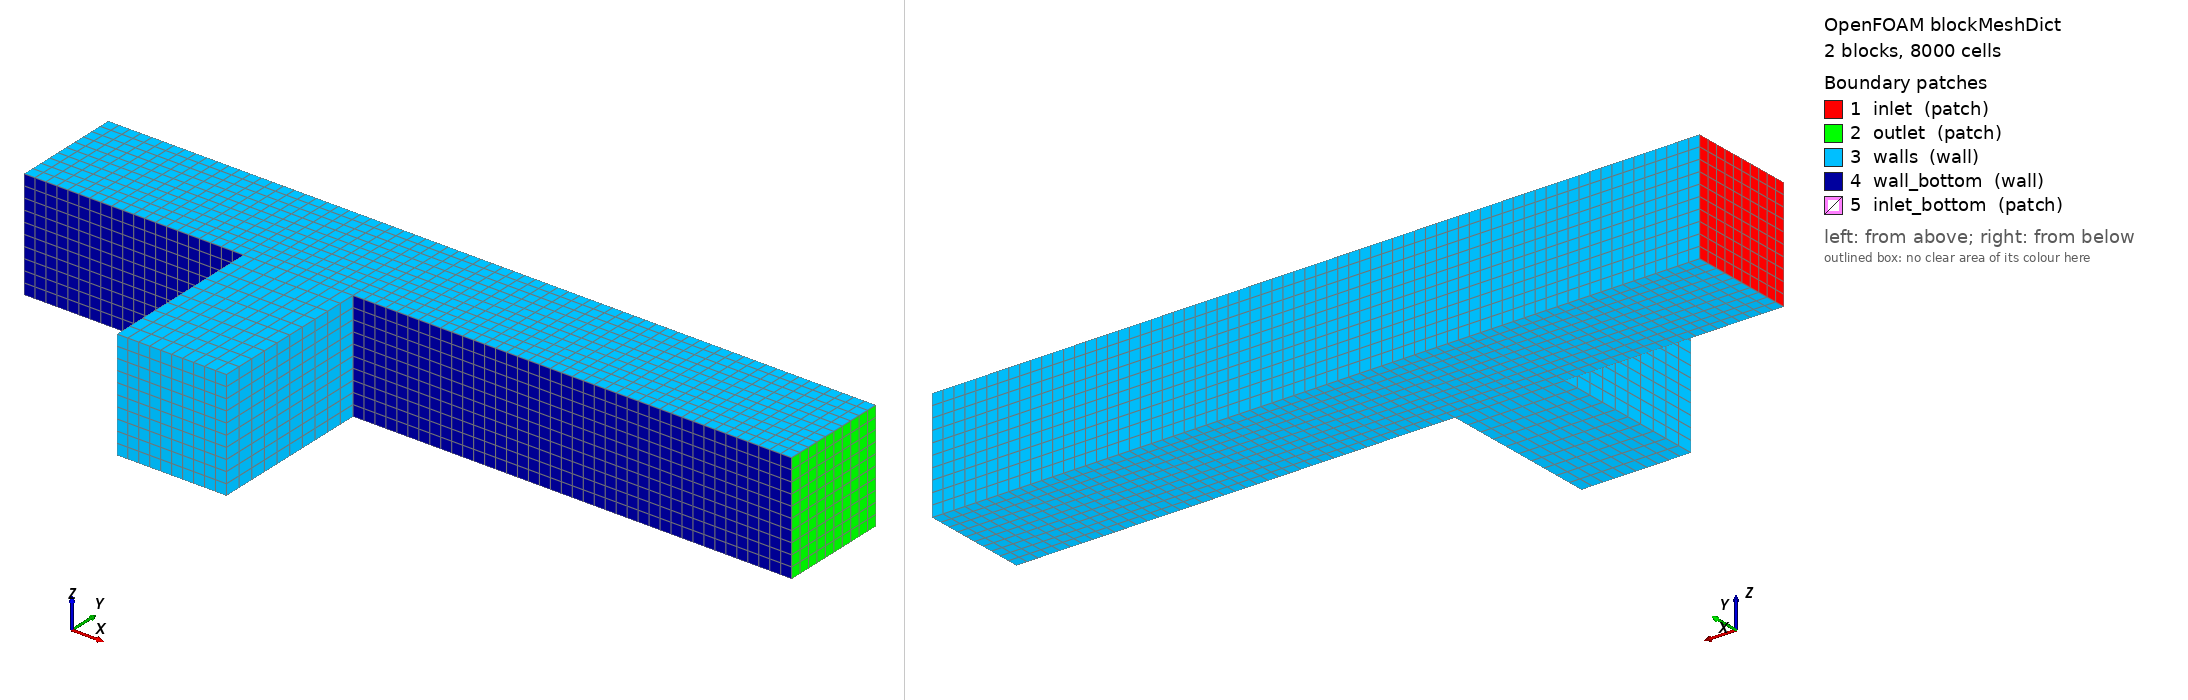

OpenFOAM case: the mesh blockMesh builds from blockMeshDict, 2 block(s), 8000 cells. Boundary patches (legend numbers): 1 inlet (patch), 2 outlet (patch), 3 walls (wall), 4 wall_bottom (wall), 5 inlet_bottom (patch). Left view from above one corner, right view from below the opposite corner. Boundary conditions: 19 field file(s) under 0/; 2 of 5 drawn patches have an entry in a shipped field file.

=== system/blockMeshDict ===
/*--------------------------------*- C++ -*----------------------------------*\
  =========                 |
  \\      /  F ield         | OpenFOAM: The Open Source CFD Toolbox
   \\    /   O peration     | Website:  https://openfoam.org
    \\  /    A nd           | Version:  14
     \\/     M anipulation  |
\*---------------------------------------------------------------------------*/
FoamFile
{
    format      ascii;
    class       dictionary;
    location    "system";
    object      blockMeshDict;
}
// * * * * * * * * * * * * * * * * * * * * * * * * * * * * * * * * * * * * * //

vertices
(
    (0 0 0)
    (1.4 0 0)
    (1.4 0.2 0)
    (0 0.2 0)

    (0 0 0.2)
    (1.4 0 0.2)
    (1.4 0.2 0.2)
    (0 0.2 0.2)

    (0.4 0 0)
    (0.6 0 0)
    (0.6 0 0.2)
    (0.4 0 0.2)

    (0.4 -0.3 0)
    (0.6 -0.3 0)
    (0.6 -0.3 0.2)
    (0.4 -0.3 0.2)
);

blocks
(
    hex (0 1 2 3 4 5 6 7) (70 10 10) simpleGrading (1 1 1)
    hex (8 9 10 11 12 13 14 15) (10 10 10) simpleGrading (1 1 1)
);

boundary
(
    inlet
    {
        type patch;
        faces
        (
            (0 4 7 3)
        );
    }
    outlet
    {
        type patch;
        faces
        (
            (1 2 6 5)
        );
    }
    walls
    {
        type wall;
        faces
        (
            (0 3 2 1)
            (4 5 6 7)
            (2 3 7 6)

            (8 9 13 12)
            (11 10 14 15)
            (8 11 15 12)
            (9 13 14 10)

            (12 13 14 15)
        );
    }
    wall_bottom
    {
        type wall;
        faces
        (
            (0 1 5 4)
        );
    }
    inlet_bottom
    {
        type patch;
        faces
        (
            (8 9 10 11)
        );
    }
);

mergePatchPairs
(
    (wall_bottom inlet_bottom)
);

// ************************************************************************* //


=== system/controlDict ===
/*--------------------------------*- C++ -*----------------------------------*\
  =========                 |
  \\      /  F ield         | OpenFOAM: The Open Source CFD Toolbox
   \\    /   O peration     | Website:  https://openfoam.org
    \\  /    A nd           | Version:  14
     \\/     M anipulation  |
\*---------------------------------------------------------------------------*/
FoamFile
{
    format      ascii;
    class       dictionary;
    location    "system";
    object      controlDict;
}
// * * * * * * * * * * * * * * * * * * * * * * * * * * * * * * * * * * * * * //

solver          multiphaseEuler;

startFrom       startTime;

startTime       0;

stopAt          endTime;

endTime         4;

deltaT          0.0001;

writeControl    adjustableRunTime;

writeInterval   0.1;

purgeWrite      0;

writeFormat     binary;

writePrecision  9;

writeCompression off;

timeFormat      general;

timePrecision   6;

runTimeModifiable yes;

adjustTimeStep  yes;

maxCo           1;

maxDeltaT       0.01;

// ************************************************************************* //


=== 0/H2O.gas ===
/*--------------------------------*- C++ -*----------------------------------*\
  =========                 |
  \\      /  F ield         | OpenFOAM: The Open Source CFD Toolbox
   \\    /   O peration     | Website:  https://openfoam.org
    \\  /    A nd           | Version:  14
     \\/     M anipulation  |
\*---------------------------------------------------------------------------*/
FoamFile
{
    format      ascii;
    class       volScalarField;
    location    "0";
    object      H2O.gas;
}
// * * * * * * * * * * * * * * * * * * * * * * * * * * * * * * * * * * * * * //

dimensions      [];

internalField   uniform 0.018;

boundaryField
{
    #includeEtc "caseDicts/setConstraintTypes"

    inlet
    {
        type            fixedValue;
        value           uniform 0.018;
    }
    outlet
    {
        type            meanInletOutlet;
        phi             phi.gas;
        value           uniform 0.018;
    }
    wall
    {
        type            zeroGradient;
    }
}


// ************************************************************************* //


=== 0/N2.gas ===
/*--------------------------------*- C++ -*----------------------------------*\
  =========                 |
  \\      /  F ield         | OpenFOAM: The Open Source CFD Toolbox
   \\    /   O peration     | Website:  https://openfoam.org
    \\  /    A nd           | Version:  14
     \\/     M anipulation  |
\*---------------------------------------------------------------------------*/
FoamFile
{
    format      ascii;
    class       volScalarField;
    location    "0";
    object      N2.gas;
}
// * * * * * * * * * * * * * * * * * * * * * * * * * * * * * * * * * * * * * //

dimensions      [];

internalField   uniform 0.753;

boundaryField
{
    #includeEtc "caseDicts/setConstraintTypes"

    inlet
    {
        type            fixedValue;
        value           $internalField;
    }
    outlet
    {
        type            meanInletOutlet;
        phi             phi.gas;
        value           $internalField;
    }
    wall
    {
        type            zeroGradient;
    }
}


// ************************************************************************* //


=== 0/O2.gas ===
/*--------------------------------*- C++ -*----------------------------------*\
  =========                 |
  \\      /  F ield         | OpenFOAM: The Open Source CFD Toolbox
   \\    /   O peration     | Website:  https://openfoam.org
    \\  /    A nd           | Version:  14
     \\/     M anipulation  |
\*---------------------------------------------------------------------------*/
FoamFile
{
    format      ascii;
    class       volScalarField;
    location    "0";
    object      O2.gas;
}
// * * * * * * * * * * * * * * * * * * * * * * * * * * * * * * * * * * * * * //

dimensions      [];

internalField   uniform 0.229;

boundaryField
{
    #includeEtc "caseDicts/setConstraintTypes"

    inlet
    {
        type            fixedValue;
        value           $internalField;
    }
    outlet
    {
        type            meanInletOutlet;
        phi             phi.gas;
        value           $internalField;
    }
    wall
    {
        type            zeroGradient;
    }
}


// ************************************************************************* //


=== 0/T.gas ===
/*--------------------------------*- C++ -*----------------------------------*\
  =========                 |
  \\      /  F ield         | OpenFOAM: The Open Source CFD Toolbox
   \\    /   O peration     | Website:  https://openfoam.org
    \\  /    A nd           | Version:  14
     \\/     M anipulation  |
\*---------------------------------------------------------------------------*/
FoamFile
{
    format      ascii;
    class       volScalarField;
    location    "0";
    object      T.gas;
}
// * * * * * * * * * * * * * * * * * * * * * * * * * * * * * * * * * * * * * //

dimensions      [temperature];

internalField   uniform 298.15;

boundaryField
{
    #includeEtc "caseDicts/setConstraintTypes"

    inlet
    {
        type            fixedValue;
        value           $internalField;
    }
    outlet
    {
        type            inletOutlet;
        phi             phi.gas;
        inletValue      $internalField;
    }
    wall
    {
        type            multiphaseExternalTemperature;
        Ta              283.15;

        h
        {
            type            externalWallLayersHeatTransferCoefficient;
            h               10000;
            thicknessLayers (0.045);
            kappaLayers     (117);
        }

        relaxation      0.2;
        value           $internalField;
    }
}


// ************************************************************************* //


=== 0/T.liquid ===
/*--------------------------------*- C++ -*----------------------------------*\
  =========                 |
  \\      /  F ield         | OpenFOAM: The Open Source CFD Toolbox
   \\    /   O peration     | Website:  https://openfoam.org
    \\  /    A nd           | Version:  14
     \\/     M anipulation  |
\*---------------------------------------------------------------------------*/
FoamFile
{
    format      ascii;
    class       volScalarField;
    location    "0";
    object      T.liquid;
}
// * * * * * * * * * * * * * * * * * * * * * * * * * * * * * * * * * * * * * //

dimensions      [temperature];

internalField   uniform 298.15;

boundaryField
{
    #includeEtc "caseDicts/setConstraintTypes"

    inlet
    {
        type            fixedValue;
        value           $internalField;
    }
    outlet
    {
        type            inletOutlet;
        phi             phi.liquid;
        inletValue      $internalField;
    }
    wall
    {
        type            mappedValue;
        samePatch       yes;
        field           T.gas;
        value           uniform 304.39;
    }
}


// ************************************************************************* //


=== 0/T.solid ===
/*--------------------------------*- C++ -*----------------------------------*\
  =========                 |
  \\      /  F ield         | OpenFOAM: The Open Source CFD Toolbox
   \\    /   O peration     | Website:  https://openfoam.org
    \\  /    A nd           | Version:  14
     \\/     M anipulation  |
\*---------------------------------------------------------------------------*/
FoamFile
{
    format      ascii;
    class       volScalarField;
    location    "0";
    object      T.solid;
}
// * * * * * * * * * * * * * * * * * * * * * * * * * * * * * * * * * * * * * //

dimensions      [temperature];

internalField   uniform 283.15;

boundaryField
{
    #includeEtc "caseDicts/setConstraintTypes"

    inlet
    {
        type            zeroGradient;
    }
    outlet
    {
        type            zeroGradient;
    }
    wall
    {
        type            zeroGradient;
    }
}


// ************************************************************************* //


=== 0/U.gas ===
/*--------------------------------*- C++ -*----------------------------------*\
  =========                 |
  \\      /  F ield         | OpenFOAM: The Open Source CFD Toolbox
   \\    /   O peration     | Website:  https://openfoam.org
    \\  /    A nd           | Version:  14
     \\/     M anipulation  |
\*---------------------------------------------------------------------------*/
FoamFile
{
    format      ascii;
    class       volVectorField;
    location    "0";
    object      U.gas;
}
// * * * * * * * * * * * * * * * * * * * * * * * * * * * * * * * * * * * * * //

dimensions      [velocity];

internalField   uniform (0.5 0 0);

boundaryField
{
    #includeEtc "caseDicts/setConstraintTypes"

    inlet
    {
        type            fixedValue;
        value           $internalField;
    }
    outlet
    {
        type            pressureInletOutletVelocity;
        phi             phi.gas;
    }
    wall
    {
        type            noSlip;
    }
}


// ************************************************************************* //


=== 0/U.liquid ===
/*--------------------------------*- C++ -*----------------------------------*\
  =========                 |
  \\      /  F ield         | OpenFOAM: The Open Source CFD Toolbox
   \\    /   O peration     | Website:  https://openfoam.org
    \\  /    A nd           | Version:  14
     \\/     M anipulation  |
\*---------------------------------------------------------------------------*/
FoamFile
{
    format      ascii;
    class       volVectorField;
    location    "0";
    object      U.liquid;
}
// * * * * * * * * * * * * * * * * * * * * * * * * * * * * * * * * * * * * * //

dimensions      [velocity];

internalField   uniform (0 0 0);

boundaryField
{
    #includeEtc "caseDicts/setConstraintTypes"

    inlet
    {
        type            fixedValue;
        value           $internalField;
    }
    outlet
    {
        type            pressureInletOutletVelocity;
        phi             phi.liquid;
    }
    wall
    {
        type            noSlip;
    }
}


// ************************************************************************* //


=== 0/alpha.gas ===
/*--------------------------------*- C++ -*----------------------------------*\
  =========                 |
  \\      /  F ield         | OpenFOAM: The Open Source CFD Toolbox
   \\    /   O peration     | Website:  https://openfoam.org
    \\  /    A nd           | Version:  14
     \\/     M anipulation  |
\*---------------------------------------------------------------------------*/
FoamFile
{
    format      ascii;
    class       volScalarField;
    location    "0";
    object      alpha.gas;
}
// * * * * * * * * * * * * * * * * * * * * * * * * * * * * * * * * * * * * * //

dimensions      [];

internalField
{
    type        zonal;

    defaultValue    1;

    zones
    {
        dryer
        {
            type            lookup;
            value           0.8;
        }
    }
}

boundaryField
{
    #includeEtc "caseDicts/setConstraintTypes"

    inlet
    {
        type            fixedValue;
        value           uniform 1;
    }

    outlet
    {
        type            inletOutlet;
        phi             phi.gas;
        inletValue      uniform 1;
    }

    wall
    {
        type            zeroGradient;
    }
}


// ************************************************************************* //


=== 0/alpha.liquid ===
/*--------------------------------*- C++ -*----------------------------------*\
  =========                 |
  \\      /  F ield         | OpenFOAM: The Open Source CFD Toolbox
   \\    /   O peration     | Website:  https://openfoam.org
    \\  /    A nd           | Version:  14
     \\/     M anipulation  |
\*---------------------------------------------------------------------------*/
FoamFile
{
    format      ascii;
    class       volScalarField;
    location    "0";
    object      alpha.liquid;
}
// * * * * * * * * * * * * * * * * * * * * * * * * * * * * * * * * * * * * * //

dimensions      [];

internalField
{
    type        zonal;

    defaultValue    0;

    zones
    {
        dryer
        {
            type            lookup;
            value           0;
        }
    }
}

boundaryField
{
    #includeEtc "caseDicts/setConstraintTypes"

    inlet
    {
        type            fixedValue;
        value           uniform 0;
    }

    outlet
    {
        type            inletOutlet;
        phi             phi.liquid;
        inletValue      uniform 0;
    }

    wall
    {
        type            zeroGradient;
    }
}


// ************************************************************************* //


=== 0/alpha.solid ===
/*--------------------------------*- C++ -*----------------------------------*\
  =========                 |
  \\      /  F ield         | OpenFOAM: The Open Source CFD Toolbox
   \\    /   O peration     | Website:  https://openfoam.org
    \\  /    A nd           | Version:  14
     \\/     M anipulation  |
\*---------------------------------------------------------------------------*/
FoamFile
{
    format      ascii;
    class       volScalarField;
    location    "0";
    object      alpha.solid;
}
// * * * * * * * * * * * * * * * * * * * * * * * * * * * * * * * * * * * * * //

dimensions      [];

internalField
{
    type        zonal;

    defaultValue    0;

    zones
    {
        dryer
        {
            type            lookup;
            value           0.2;
        }
    }
}

boundaryField
{
    #includeEtc "caseDicts/setConstraintTypes"

    inlet
    {
        type            fixedValue;
        value           uniform 0;
    }

    outlet
    {
        type            zeroGradient;
    }

    wall
    {
        type            zeroGradient;
    }
}


// ************************************************************************* //


=== 0/alphat.gas ===
/*--------------------------------*- C++ -*----------------------------------*\
  =========                 |
  \\      /  F ield         | OpenFOAM: The Open Source CFD Toolbox
   \\    /   O peration     | Website:  https://openfoam.org
    \\  /    A nd           | Version:  14
     \\/     M anipulation  |
\*---------------------------------------------------------------------------*/
FoamFile
{
    format      ascii;
    class       volScalarField;
    location    "0";
    object      alphat.gas;
}
// * * * * * * * * * * * * * * * * * * * * * * * * * * * * * * * * * * * * * //

dimensions      [dynamicDiffusivity];

internalField   uniform 1e-8;

boundaryField
{
    #includeEtc "caseDicts/setConstraintTypes"

    inlet
    {
        type            calculated;
        value           uniform 1e-8;
    }
    outlet
    {
        type            calculated;
        value           uniform 1e-8;
    }
    wall
    {
        type            alphatPhaseChangeWallFunction;
        libs            ("libmultiphaseEulerFvModels.so");
        value           uniform 0;
    }
}


// ************************************************************************* //


=== 0/alphat.liquid ===
/*--------------------------------*- C++ -*----------------------------------*\
  =========                 |
  \\      /  F ield         | OpenFOAM: The Open Source CFD Toolbox
   \\    /   O peration     | Website:  https://openfoam.org
    \\  /    A nd           | Version:  14
     \\/     M anipulation  |
\*---------------------------------------------------------------------------*/
FoamFile
{
    format      ascii;
    class       volScalarField;
    location    "0";
    object      alphat.liquid;
}
// * * * * * * * * * * * * * * * * * * * * * * * * * * * * * * * * * * * * * //

dimensions      [dynamicDiffusivity];

internalField   uniform 1e-08;

boundaryField
{
    #includeEtc "caseDicts/setConstraintTypes"

    inlet
    {
        type            calculated;
        value           uniform 1e-08;
    }
    outlet
    {
        type            calculated;
        value           uniform 1e-08;
    }
    wall
    {
        type            alphatPhaseChangeWallFunction;
        libs            ("libmultiphaseEulerFvModels.so");
        value           uniform 0;
    }
}


// ************************************************************************* //


=== 0/k.gas ===
/*--------------------------------*- C++ -*----------------------------------*\
  =========                 |
  \\      /  F ield         | OpenFOAM: The Open Source CFD Toolbox
   \\    /   O peration     | Website:  https://openfoam.org
    \\  /    A nd           | Version:  14
     \\/     M anipulation  |
\*---------------------------------------------------------------------------*/
FoamFile
{
    format      ascii;
    class       volScalarField;
    location    "0";
    object      k.gas;
}
// * * * * * * * * * * * * * * * * * * * * * * * * * * * * * * * * * * * * * //

dimensions      [turbulentKineticEnergy];

internalField   uniform 0.01;

boundaryField
{
    #includeEtc "caseDicts/setConstraintTypes"

    inlet
    {
        type            turbulentKineticEnergy;
        intensity       0.05;
        U               U.gas;
        value           uniform 0.01;
    }
    outlet
    {
        type            inletOutlet;
        phi             phi.gas;
        inletValue      uniform 0.01;
    }
    wall
    {
        type            kqRWallFunction;
        value           uniform 0.01;
    }
}


// ************************************************************************* //


=== 0/nut.gas ===
/*--------------------------------*- C++ -*----------------------------------*\
  =========                 |
  \\      /  F ield         | OpenFOAM: The Open Source CFD Toolbox
   \\    /   O peration     | Website:  https://openfoam.org
    \\  /    A nd           | Version:  14
     \\/     M anipulation  |
\*---------------------------------------------------------------------------*/
FoamFile
{
    format      ascii;
    class       volScalarField;
    location    "0";
    object      nut.gas;
}
// * * * * * * * * * * * * * * * * * * * * * * * * * * * * * * * * * * * * * //

dimensions      [turbulentViscosity];

internalField   uniform 0.0001;

boundaryField
{
    #includeEtc "caseDicts/setConstraintTypes"

    inlet
    {
        type            calculated;
        value           uniform 0.0001;
    }
    outlet
    {
        type            calculated;
        value           uniform 0.0001;
    }
    wall
    {
        type            nutkWallFunction;
        Cmu             0.09;
        kappa           0.41;
        E               9.8;
        value           uniform 0;
    }
}


// ************************************************************************* //


=== 0/omega.gas ===
/*--------------------------------*- C++ -*----------------------------------*\
  =========                 |
  \\      /  F ield         | OpenFOAM: The Open Source CFD Toolbox
   \\    /   O peration     | Website:  https://openfoam.org
    \\  /    A nd           | Version:  14
     \\/     M anipulation  |
\*---------------------------------------------------------------------------*/
FoamFile
{
    format      ascii;
    class       volScalarField;
    location    "0";
    object      omega.gas;
}
// * * * * * * * * * * * * * * * * * * * * * * * * * * * * * * * * * * * * * //

dimensions      [turbulentOmega];

internalField   uniform 0.01;

boundaryField
{
    #includeEtc "caseDicts/setConstraintTypes"

    inlet
    {
        type                turbulentOmega;
        mixingLength        0.014;
        k                   k.gas;
        value               uniform 0.01;
    }
    outlet
    {
        type            inletOutlet;
        phi             phi.gas;
        inletValue      uniform 0.0015;
    }
    wall
    {
        type            omegaWallFunction;
        blended         true;
        value           uniform 0.001;
    }
}


// ************************************************************************* //


=== 0/omega.liquid ===
/*--------------------------------*- C++ -*----------------------------------*\
  =========                 |
  \\      /  F ield         | OpenFOAM: The Open Source CFD Toolbox
   \\    /   O peration     | Website:  https://openfoam.org
    \\  /    A nd           | Version:  14
     \\/     M anipulation  |
\*---------------------------------------------------------------------------*/
FoamFile
{
    format      ascii;
    class       volScalarField;
    location    "0";
    object      omega.liquid;
}
// * * * * * * * * * * * * * * * * * * * * * * * * * * * * * * * * * * * * * //

dimensions      [turbulentOmega];

internalField   uniform 0.01;

boundaryField
{
    #includeEtc "caseDicts/setConstraintTypes"

    inlet
    {
        type                turbulentOmega;
        mixingLength        0.014;
        k                   k.liquid;
        value               uniform 0.01;
    }
    outlet
    {
        type            inletOutlet;
        phi             phi.liquid;
        inletValue      uniform 0.0015;
    }
    wall
    {
        type            omegaWallFunction;
        blended         true;
        value           uniform 0.001;
    }
}


// ************************************************************************* //


=== 0/p ===
/*--------------------------------*- C++ -*----------------------------------*\
  =========                 |
  \\      /  F ield         | OpenFOAM: The Open Source CFD Toolbox
   \\    /   O peration     | Website:  https://openfoam.org
    \\  /    A nd           | Version:  14
     \\/     M anipulation  |
\*---------------------------------------------------------------------------*/
FoamFile
{
    format      ascii;
    class       volScalarField;
    location    "0";
    object      p;
}
// * * * * * * * * * * * * * * * * * * * * * * * * * * * * * * * * * * * * * //

dimensions      [ 1 -1 -2 0 0 0 0 ];

internalField   uniform 101325;

boundaryField
{
    #includeEtc "caseDicts/setConstraintTypes"

    inlet
    {
        type            calculated;
        value           $internalField;
    }
    outlet
    {
        type            calculated;
        value           $internalField;
    }
    wall
    {
        type            calculated;
        value           $internalField;
    }
}


// ************************************************************************* //


=== 0/p_rgh ===
/*--------------------------------*- C++ -*----------------------------------*\
  =========                 |
  \\      /  F ield         | OpenFOAM: The Open Source CFD Toolbox
   \\    /   O peration     | Website:  https://openfoam.org
    \\  /    A nd           | Version:  14
     \\/     M anipulation  |
\*---------------------------------------------------------------------------*/
FoamFile
{
    format      ascii;
    class       volScalarField;
    location    "0";
    object      p_rgh;
}
// * * * * * * * * * * * * * * * * * * * * * * * * * * * * * * * * * * * * * //

dimensions      [pressure];

internalField   uniform 101325;

boundaryField
{
    #includeEtc "caseDicts/setConstraintTypes"

    inlet
    {
        type            fixedFluxPressure;
    }
    outlet
    {
        type            prghTotalPressure;
        U               U.gas;
        p0              $internalField;
        value           $internalField;
    }
    wall
    {
        type            fixedFluxPressure;
    }
}


// ************************************************************************* //
